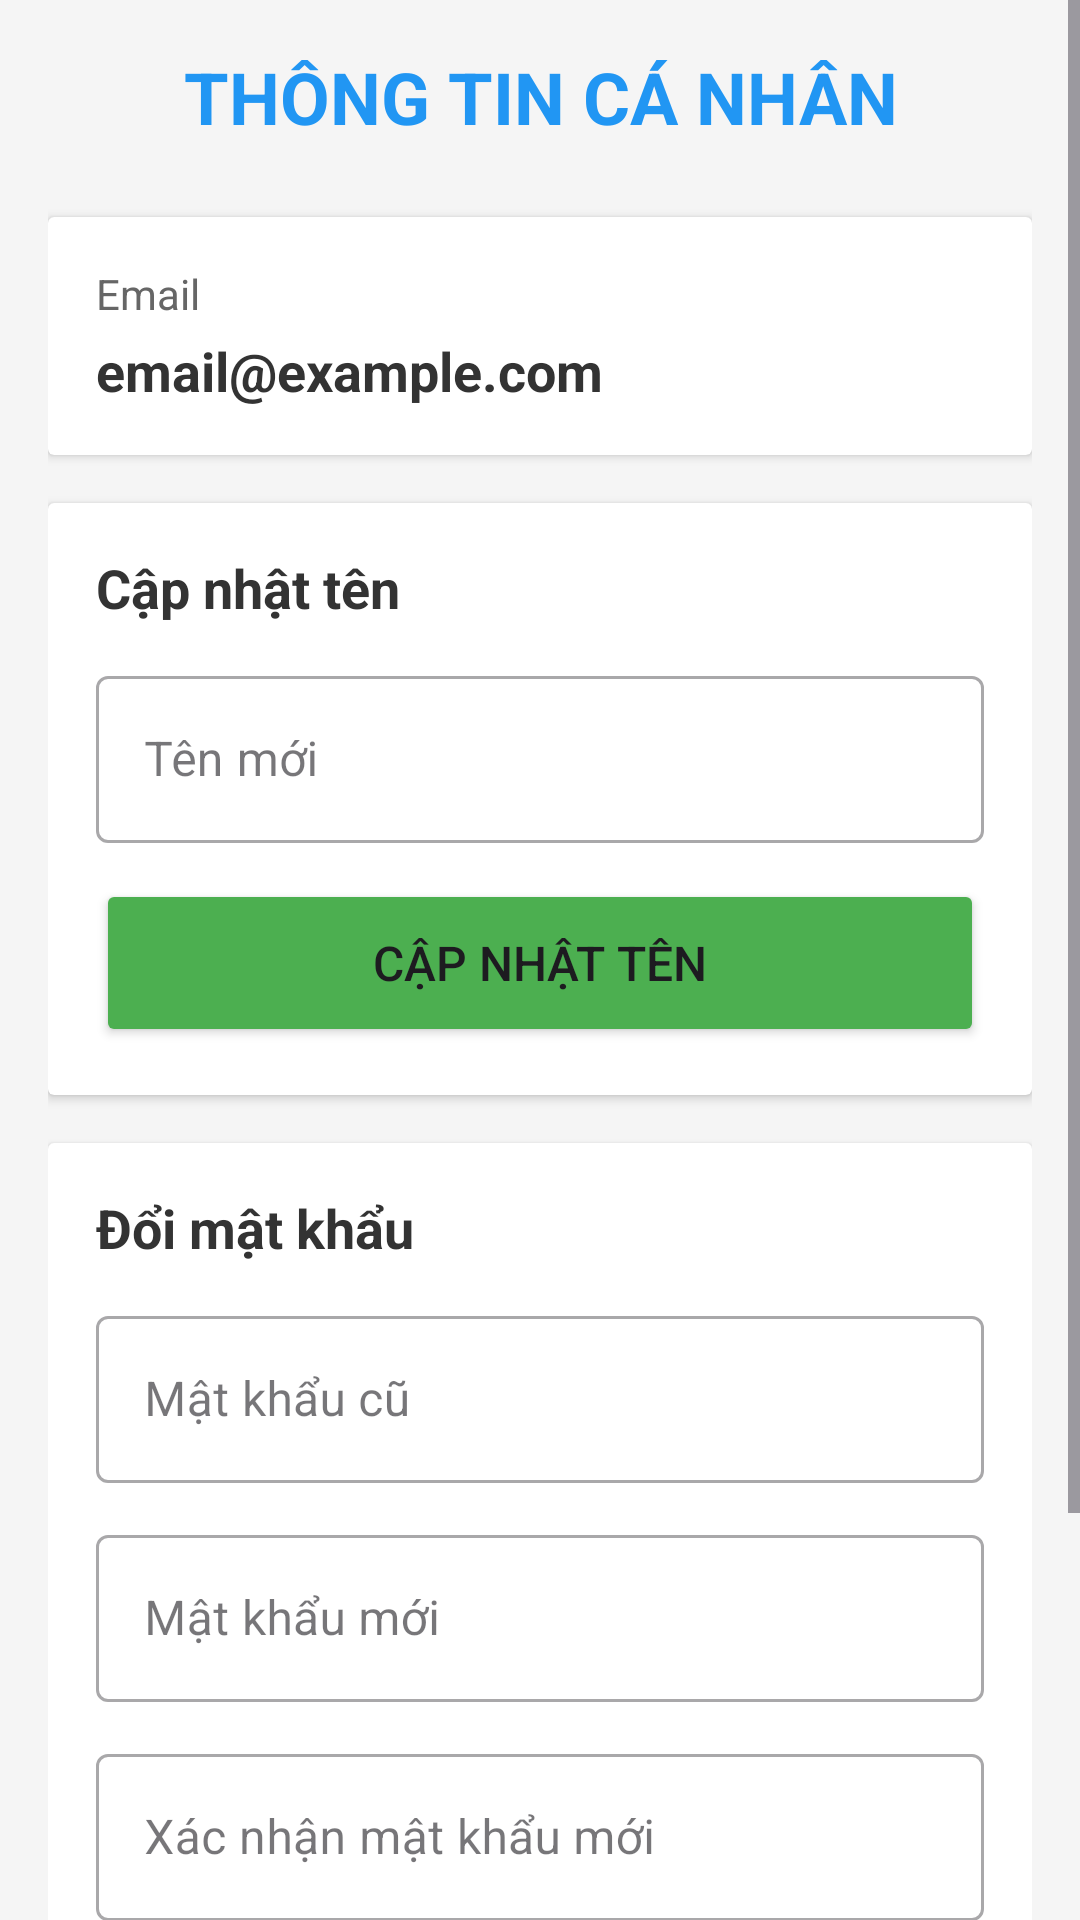

Write the Android layout XML for this screen, with the resource values it uses.
<!-- AndroidManifest.xml: application theme Theme.BTL_Task_Management -->
<!-- res/layout/activity_thong_tin_ca_nhan.xml -->
<?xml version="1.0" encoding="utf-8"?>
<ScrollView xmlns:android="http://schemas.android.com/apk/res/android"
    android:layout_width="match_parent"
    android:layout_height="match_parent"
    android:background="#F5F5F5">

    <LinearLayout
        android:layout_width="match_parent"
        android:layout_height="wrap_content"
        android:orientation="vertical"
        android:padding="16dp">

        <TextView
            android:layout_width="match_parent"
            android:layout_height="wrap_content"
            android:text="THÔNG TIN CÁ NHÂN"
            android:textSize="24sp"
            android:textStyle="bold"
            android:textColor="#2196F3"
            android:gravity="center"
            android:layout_marginBottom="24dp"/>

        <androidx.cardview.widget.CardView
            android:layout_width="match_parent"
            android:layout_height="wrap_content"
            android:layout_marginBottom="16dp"
            android:elevation="4dp"
            android:radius="8dp">

            <LinearLayout
                android:layout_width="match_parent"
                android:layout_height="wrap_content"
                android:orientation="vertical"
                android:padding="16dp">

                <TextView
                    android:layout_width="match_parent"
                    android:layout_height="wrap_content"
                    android:text="Email"
                    android:textSize="14sp"
                    android:textColor="#666666"
                    android:layout_marginBottom="4dp"/>

                <TextView
                    android:id="@+id/tvEmail"
                    android:layout_width="match_parent"
                    android:layout_height="wrap_content"
                    android:text="email@example.com"
                    android:textSize="18sp"
                    android:textStyle="bold"
                    android:textColor="#333333"/>
            </LinearLayout>
        </androidx.cardview.widget.CardView>

        <androidx.cardview.widget.CardView
            android:layout_width="match_parent"
            android:layout_height="wrap_content"
            android:layout_marginBottom="16dp"
            android:elevation="4dp"
            android:radius="8dp">

            <LinearLayout
                android:layout_width="match_parent"
                android:layout_height="wrap_content"
                android:orientation="vertical"
                android:padding="16dp">

                <TextView
                    android:layout_width="match_parent"
                    android:layout_height="wrap_content"
                    android:text="Cập nhật tên"
                    android:textSize="18sp"
                    android:textStyle="bold"
                    android:textColor="#333333"
                    android:layout_marginBottom="12dp"/>

                <com.google.android.material.textfield.TextInputLayout
                    android:layout_width="match_parent"
                    android:layout_height="wrap_content"
                    android:layout_marginBottom="12dp"
                    style="@style/Widget.MaterialComponents.TextInputLayout.OutlinedBox">

                    <com.google.android.material.textfield.TextInputEditText
                        android:id="@+id/edtTenMoi"
                        android:layout_width="match_parent"
                        android:layout_height="wrap_content"
                        android:hint="Tên mới"
                        android:inputType="textPersonName"/>
                </com.google.android.material.textfield.TextInputLayout>

                <Button
                    android:id="@+id/btnCapNhatTen"
                    android:layout_width="match_parent"
                    android:layout_height="56dp"
                    android:text="CẬP NHẬT TÊN"
                    android:textSize="16sp"
                    android:backgroundTint="#4CAF50"/>
            </LinearLayout>
        </androidx.cardview.widget.CardView>

        <androidx.cardview.widget.CardView
            android:layout_width="match_parent"
            android:layout_height="wrap_content"
            android:layout_marginBottom="16dp"
            android:elevation="4dp"
            android:radius="8dp">

            <LinearLayout
                android:layout_width="match_parent"
                android:layout_height="wrap_content"
                android:orientation="vertical"
                android:padding="16dp">

                <TextView
                    android:layout_width="match_parent"
                    android:layout_height="wrap_content"
                    android:text="Đổi mật khẩu"
                    android:textSize="18sp"
                    android:textStyle="bold"
                    android:textColor="#333333"
                    android:layout_marginBottom="12dp"/>

                <com.google.android.material.textfield.TextInputLayout
                    android:layout_width="match_parent"
                    android:layout_height="wrap_content"
                    android:layout_marginBottom="12dp"
                    style="@style/Widget.MaterialComponents.TextInputLayout.OutlinedBox">

                    <com.google.android.material.textfield.TextInputEditText
                        android:id="@+id/edtMatKhauCu"
                        android:layout_width="match_parent"
                        android:layout_height="wrap_content"
                        android:hint="Mật khẩu cũ"
                        android:inputType="textPassword"/>
                </com.google.android.material.textfield.TextInputLayout>

                <com.google.android.material.textfield.TextInputLayout
                    android:layout_width="match_parent"
                    android:layout_height="wrap_content"
                    android:layout_marginBottom="12dp"
                    style="@style/Widget.MaterialComponents.TextInputLayout.OutlinedBox">

                    <com.google.android.material.textfield.TextInputEditText
                        android:id="@+id/edtMatKhauMoi"
                        android:layout_width="match_parent"
                        android:layout_height="wrap_content"
                        android:hint="Mật khẩu mới"
                        android:inputType="textPassword"/>
                </com.google.android.material.textfield.TextInputLayout>

                <com.google.android.material.textfield.TextInputLayout
                    android:layout_width="match_parent"
                    android:layout_height="wrap_content"
                    android:layout_marginBottom="12dp"
                    style="@style/Widget.MaterialComponents.TextInputLayout.OutlinedBox">

                    <com.google.android.material.textfield.TextInputEditText
                        android:id="@+id/edtXacNhanMatKhauMoi"
                        android:layout_width="match_parent"
                        android:layout_height="wrap_content"
                        android:hint="Xác nhận mật khẩu mới"
                        android:inputType="textPassword"/>
                </com.google.android.material.textfield.TextInputLayout>

                <Button
                    android:id="@+id/btnDoiMatKhau"
                    android:layout_width="match_parent"
                    android:layout_height="56dp"
                    android:text="ĐỔI MẬT KHẨU"
                    android:textSize="16sp"
                    android:backgroundTint="#FF9800"/>
            </LinearLayout>
        </androidx.cardview.widget.CardView>

        <Button
            android:id="@+id/btnQuayLai"
            android:layout_width="match_parent"
            android:layout_height="56dp"
            android:text="QUAY LẠI"
            android:textSize="16sp"
            android:backgroundTint="#757575"/>

    </LinearLayout>
</ScrollView>
<!-- resources referenced by this layout -->
<resources>
  <style name="Theme.BTL_Task_Management" parent="Base.Theme.BTL_Task_Management" />
  <style name="Base.Theme.BTL_Task_Management" parent="Theme.Material3.DayNight.NoActionBar">
          
          
      </style>
</resources>
